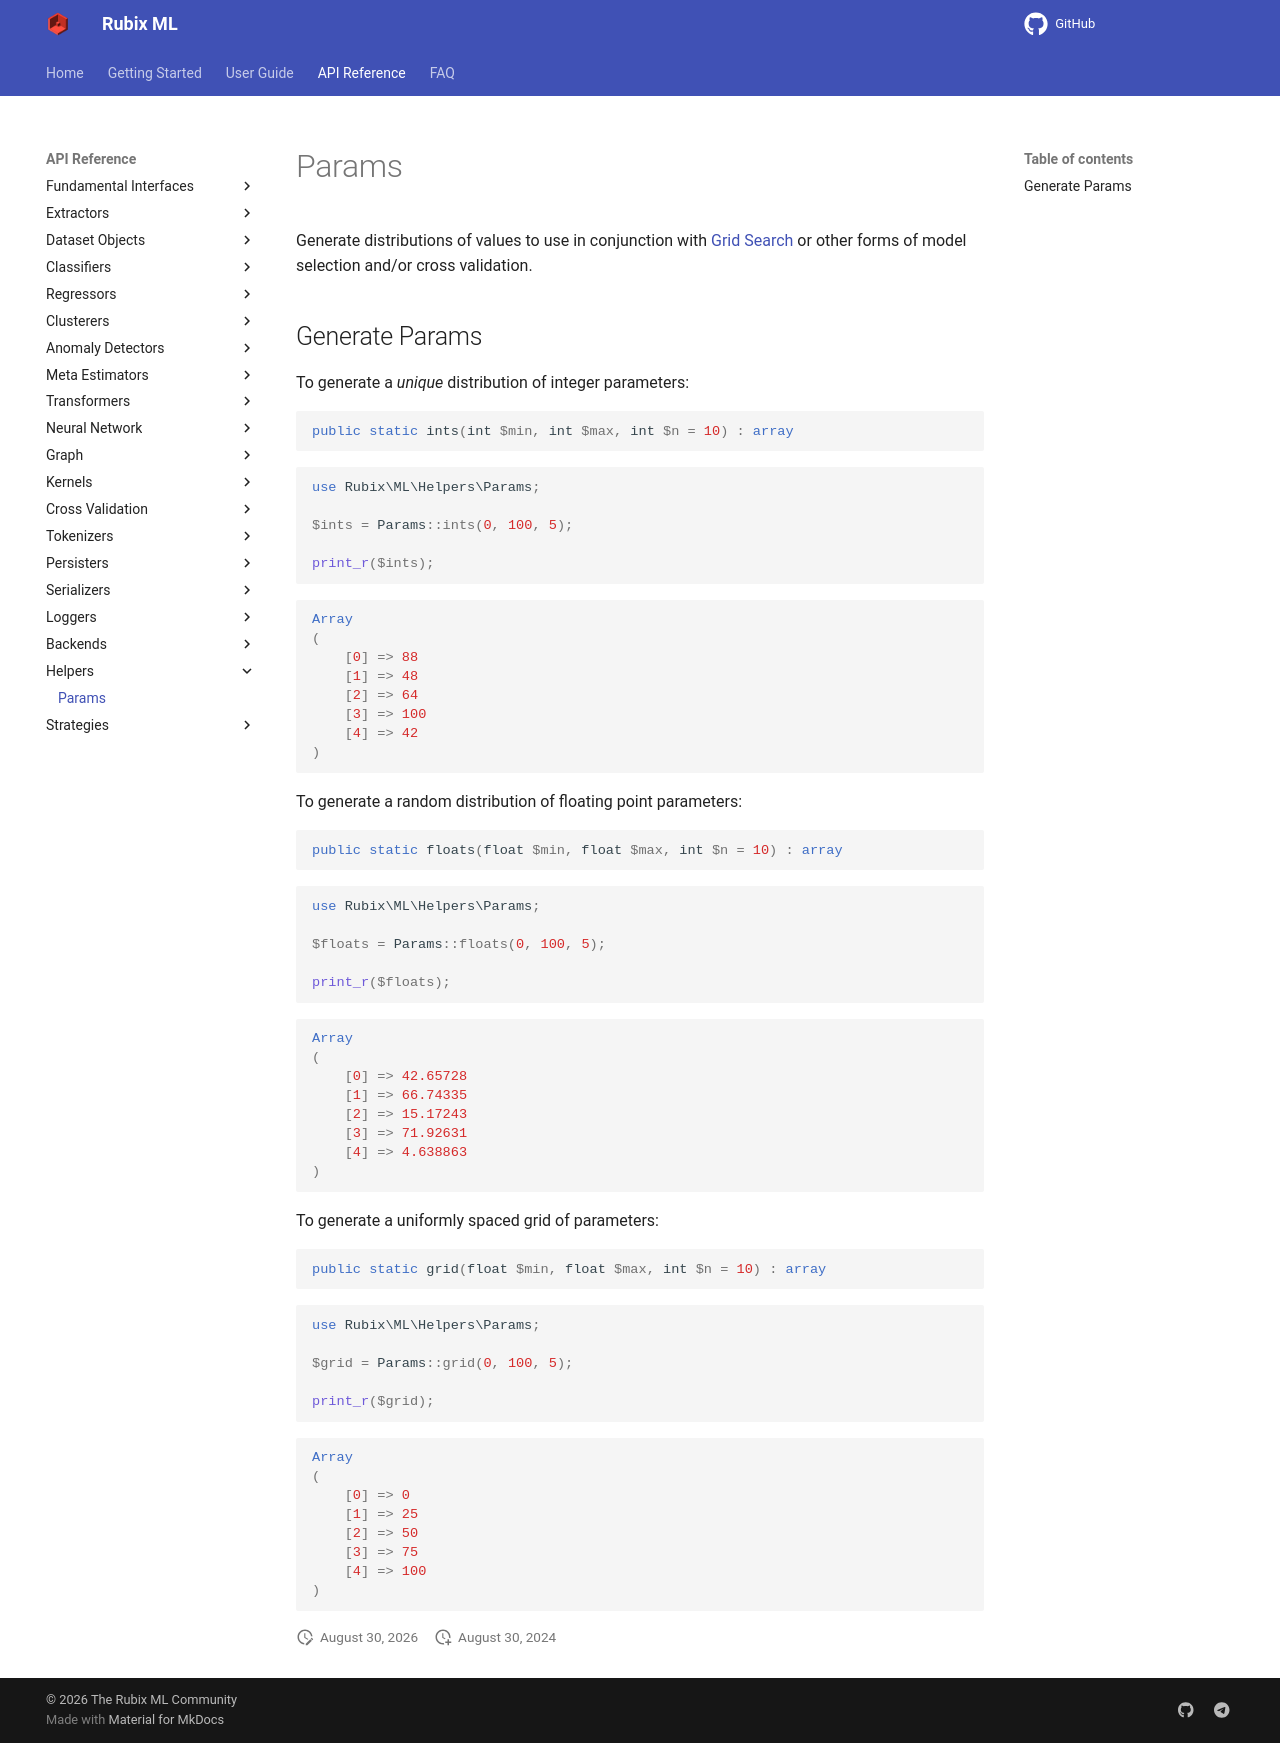

repository: RubixML/ML · page: 3.0/helpers/params.html · generator: mkdocs

# Params

Generate distributions of values to use in conjunction with [Grid Search](../grid-search.md) or other forms of model selection and/or cross validation.

## Generate Params

To generate a *unique* distribution of integer parameters:

```php
public static ints(int $min, int $max, int $n = 10) : array
```

```php
use Rubix\ML\Helpers\Params;

$ints = Params::ints(0, 100, 5);

print_r($ints);
```

```php
Array
(
    [0] => 88
    [1] => 48
    [2] => 64
    [3] => 100
    [4] => 42
)
```

To generate a random distribution of floating point parameters:

```php
public static floats(float $min, float $max, int $n = 10) : array
```

```php
use Rubix\ML\Helpers\Params;

$floats = Params::floats(0, 100, 5);

print_r($floats);
```

```php
Array
(
    [0] => 42.65728
    [1] => 66.74335
    [2] => 15.17243
    [3] => 71.92631
    [4] => 4.638863
)
```

To generate a uniformly spaced grid of parameters:

```php
public static grid(float $min, float $max, int $n = 10) : array
```

```php
use Rubix\ML\Helpers\Params;

$grid = Params::grid(0, 100, 5);

print_r($grid);
```

```php
Array
(
    [0] => 0
    [1] => 25
    [2] => 50
    [3] => 75
    [4] => 100
)
```
